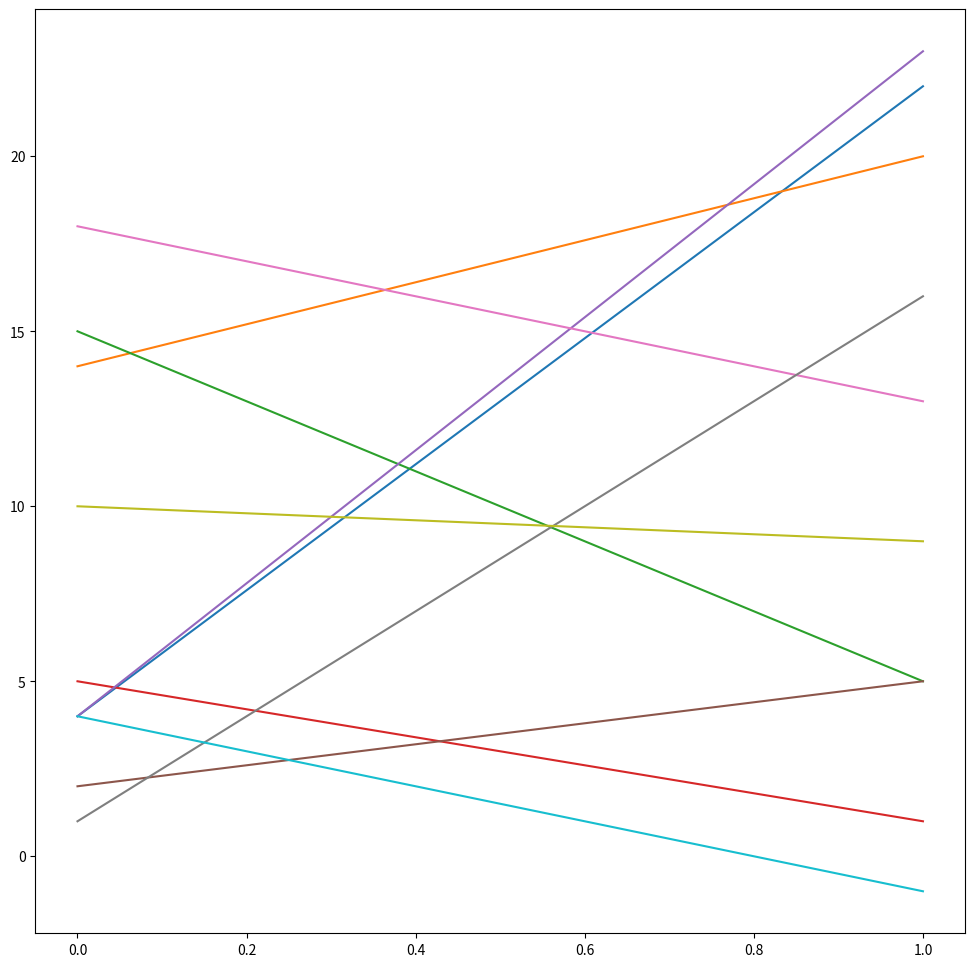

Reproduce this figure in Python.
import numpy as np
import matplotlib.pyplot as plt

class Agent:
	def __init__(self):
		x_coordinate = np.random.randint(0, 26)
		y_coordinate = np.random.randint(0, 26)
		self.coordinate = (x_coordinate, y_coordinate)
		self.history = []

	def move(self):
		"""Move the agent"""
		x_coordinate = self.coordinate[0]
		y_coordinate = self.coordinate[1]
		x_coordinate += np.random.randint(-1, 2)
		y_coordinate += np.random.randint(-1, 2)
		self.update_coordinate(x_coordinate, y_coordinate)

	def update_coordinate(self, x_coordinate, y_coordinate):
		"""Update current agent position"""
		self.history.append(self.coordinate)
		self.coordinate = (x_coordinate, y_coordinate)

class Model:
	def __init__(self):
		self.agents = []
		for _ in range(10):
			self.agents.append(Agent())

if __name__ == "__main__":
	my_model = Model()
	for agent in my_model.agents:
		# print(agent.coordinate)
		agent.move()
		print(agent.history)
		print(agent.coordinate)
	figure1 = plt.figure(figsize = (12,12))
	for agent in my_model.agents:
		plt.plot(agent.coordinate)

	#plt.show()
		
		

		
